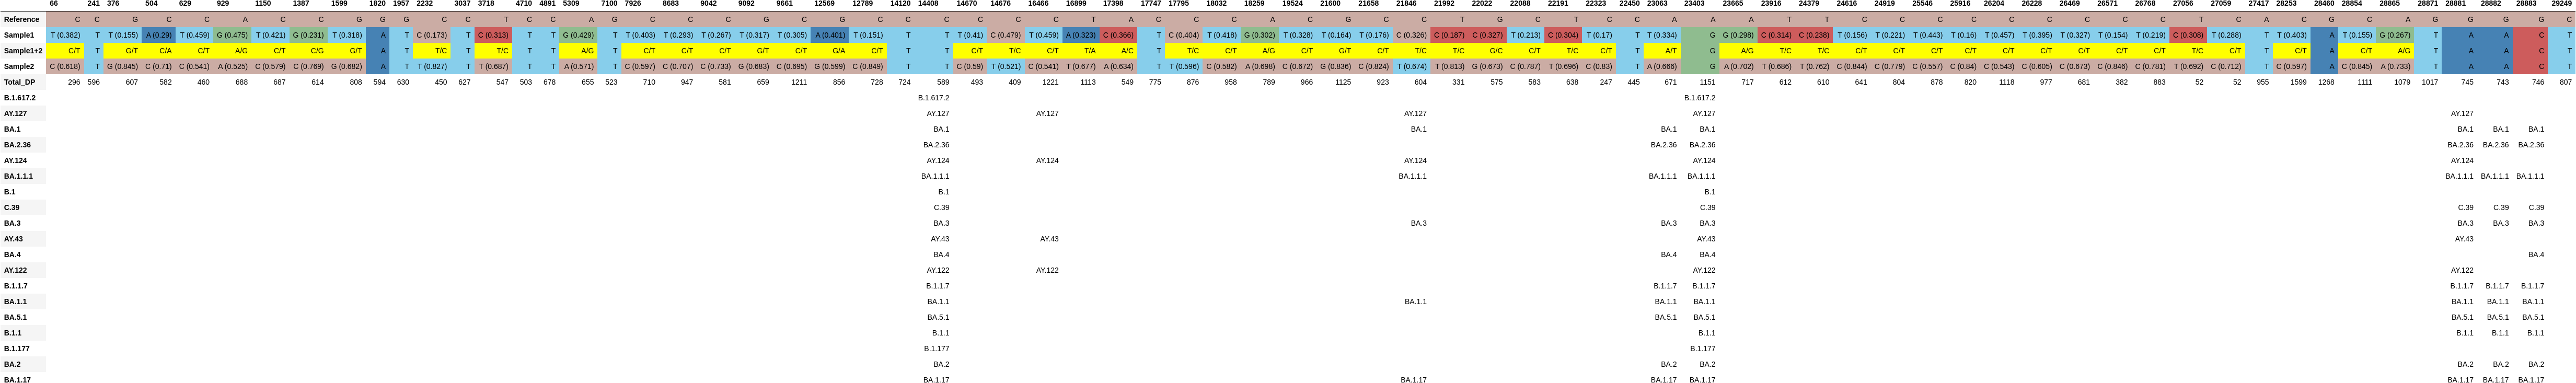

Source data for this figure (header and first rows):
, 66, 241, 376, 504, 629, 929, 1150, 1387, 1599, 1820, 1957, 2232, 3037, 3718, 4710, 4891, 5309, 7100, 7926, 8683, 9042, 9092, 9661
Reference, C, C, G, C, C, A, C, C, G, G, G, C, C, T, C, C, A, G, C, C, C, G, C
Sample1, T (0.382), T, T (0.155), A (0.29), T (0.459), G (0.475), T (0.421), G (0.231), T (0.318), A, T, C (0.173), T, C (0.313), T, T, G (0.429), T, T (0.403), T (0.293), T (0.267), T (0.317), T (0.305)
Sample1+2, C/T, T, G/T, C/A, C/T, A/G, C/T, C/G, G/T, A, T, T/C, T, T/C, T, T, A/G, T, C/T, C/T, C/T, G/T, C/T
Sample2, C (0.618), T, G (0.845), C (0.71), C (0.541), A (0.525), C (0.579), C (0.769), G (0.682), A, T, T (0.827), T, T (0.687), T, T, A (0.571), T, C (0.597), C (0.707), C (0.733), G (0.683), C (0.695)
Total_DP, 296, 596, 607, 582, 460, 688, 687, 614, 808, 594, 630, 450, 627, 547, 503, 678, 655, 523, 710, 947, 581, 659, 1211
B.1.617.2, , , , , , , , , , , , , , , , , , , , , , , 
AY.127, , , , , , , , , , , , , , , , , , , , , , , 
BA.1, , , , , , , , , , , , , , , , , , , , , , , 
BA.2.36, , , , , , , , , , , , , , , , , , , , , , , 
AY.124, , , , , , , , , , , , , , , , , , , , , , , 
BA.1.1.1, , , , , , , , , , , , , , , , , , , , , , , 
B.1, , , , , , , , , , , , , , , , , , , , , , , 
C.39, , , , , , , , , , , , , , , , , , , , , , , 
BA.3, , , , , , , , , , , , , , , , , , , , , , , 
AY.43, , , , , , , , , , , , , , , , , , , , , , , 
BA.4, , , , , , , , , , , , , , , , , , , , , , , 
AY.122, , , , , , , , , , , , , , , , , , , , , , , 
B.1.1.7, , , , , , , , , , , , , , , , , , , , , , , 
BA.1.1, , , , , , , , , , , , , , , , , , , , , , , 
BA.5.1, , , , , , , , , , , , , , , , , , , , , , , 
B.1.1, , , , , , , , , , , , , , , , , , , , , , , 
B.1.177, , , , , , , , , , , , , , , , , , , , , , , 
BA.2, , , , , , , , , , , , , , , , , , , , , , , 
BA.1.17, , , , , , , , , , , , , , , , , , , , , , , 
